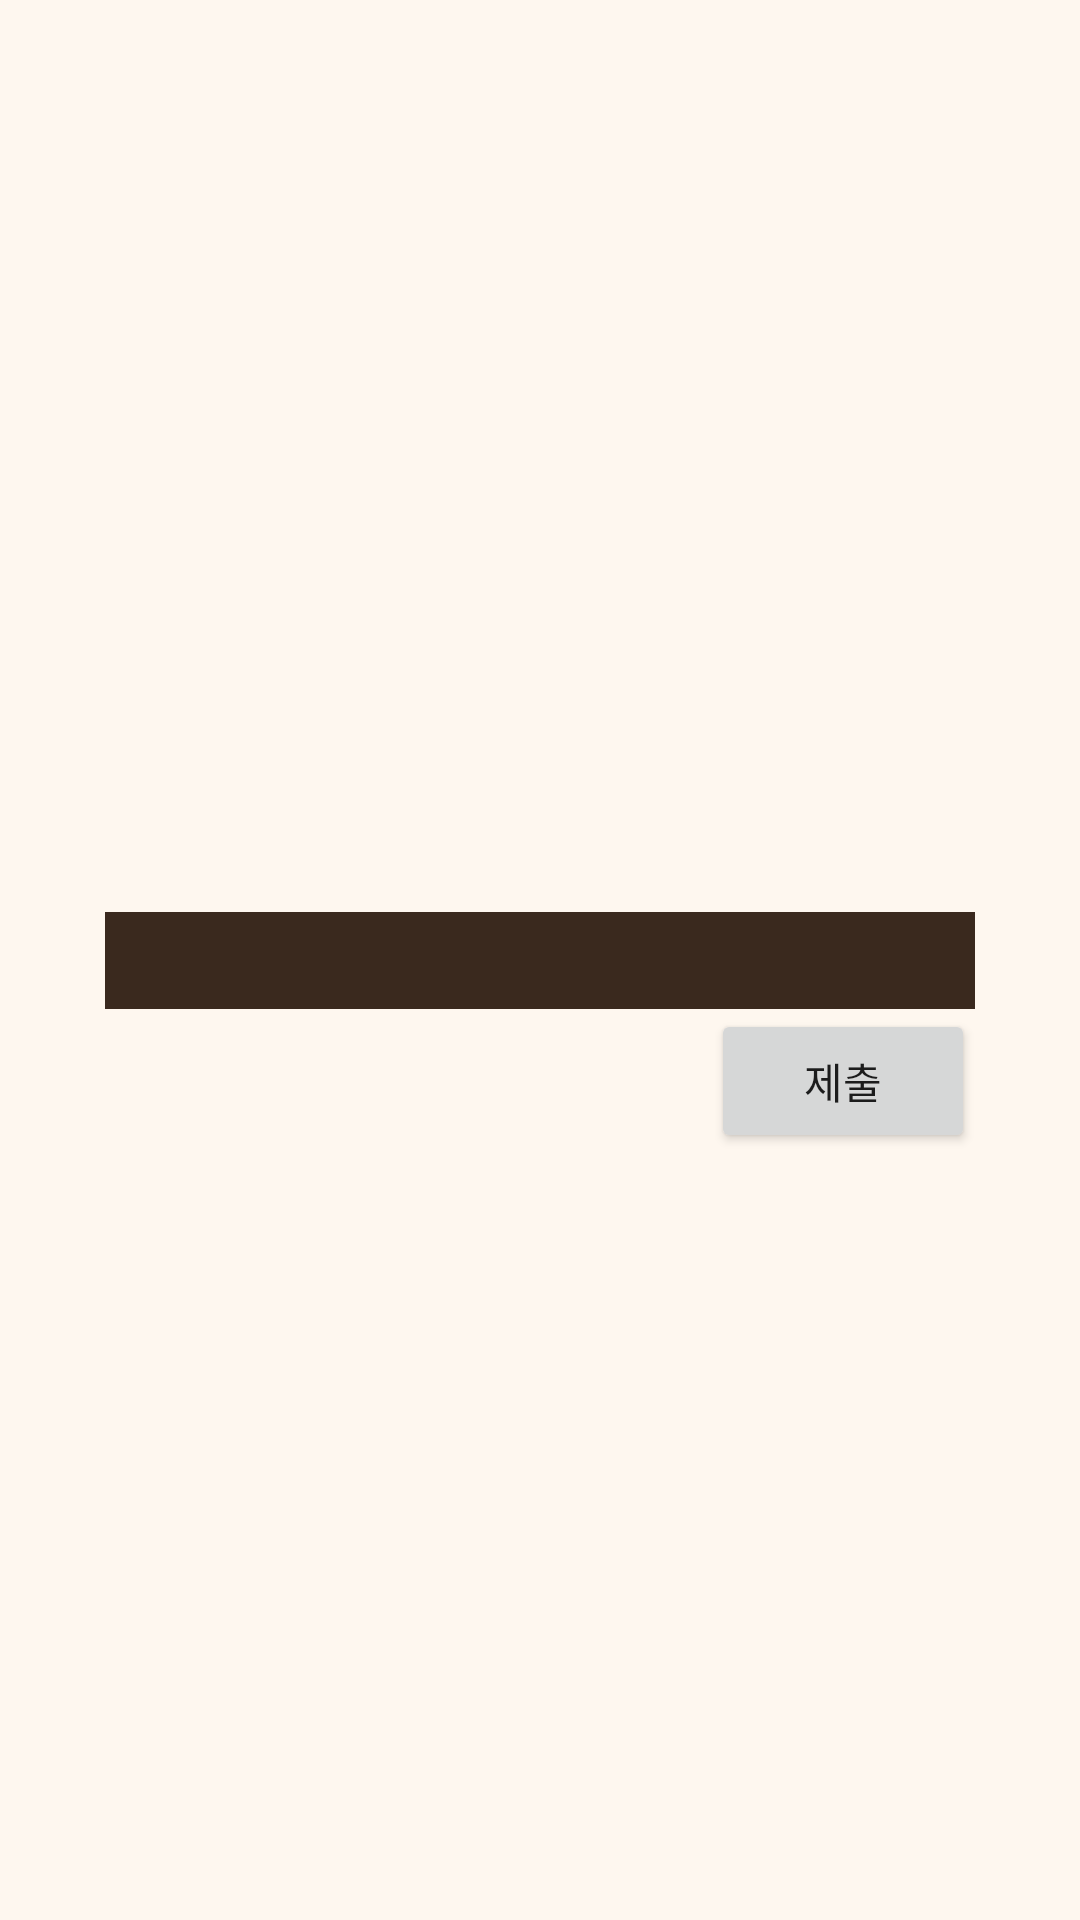

Layout XML and referenced resources for this Android screen:
<!-- AndroidManifest.xml: application theme Apptheme -->
<!-- res/layout/fragment_writediary.xml -->
<?xml version="1.0" encoding="utf-8"?>
<androidx.constraintlayout.widget.ConstraintLayout xmlns:android="http://schemas.android.com/apk/res/android"
    xmlns:app="http://schemas.android.com/apk/res-auto"
    xmlns:tools="http://schemas.android.com/tools"
    android:layout_width="match_parent"
    android:layout_height="match_parent"
    tools:context=".WriteDiary"
    android:padding="35dp"
    android:background="@color/mainpink"
    android:id="@+id/writediaryFragment">


    
    <EditText
        android:autofillHints="..."
        android:inputType="text"
        android:id="@+id/EditDiaryContent"
        android:layout_width="match_parent"
        android:layout_height="wrap_content"
        app:layout_constraintTop_toTopOf="parent"
        app:layout_constraintBottom_toBottomOf="parent"
        app:layout_constraintLeft_toLeftOf="parent"
        app:layout_constraintRight_toRightOf="parent"
        android:fontFamily="@font/binggrre"
        android:textSize="24sp"
        android:background="@color/white2"
        />
    <Button
        android:id="@+id/btnDiarySend"
        android:layout_width="wrap_content"
        android:layout_height="wrap_content"
        app:layout_constraintTop_toBottomOf="@id/EditDiaryContent"
        app:layout_constraintRight_toRightOf="@id/EditDiaryContent"
        android:text="제출"/>

</androidx.constraintlayout.widget.ConstraintLayout>
<!-- resources referenced by this layout -->
<resources>
  <color name="mainpink">#FEF7EF</color>
  <color name="white2">#3A291E</color>
  <style name="Apptheme" parent="Theme.AppCompat.Light.DarkActionBar">
          <item name="colorPrimary">#EC407A</item>
          <item name="colorPrimaryDark">#EC407A</item>
          <item name="colorAccent">#EC407A</item>
      </style>
</resources>
